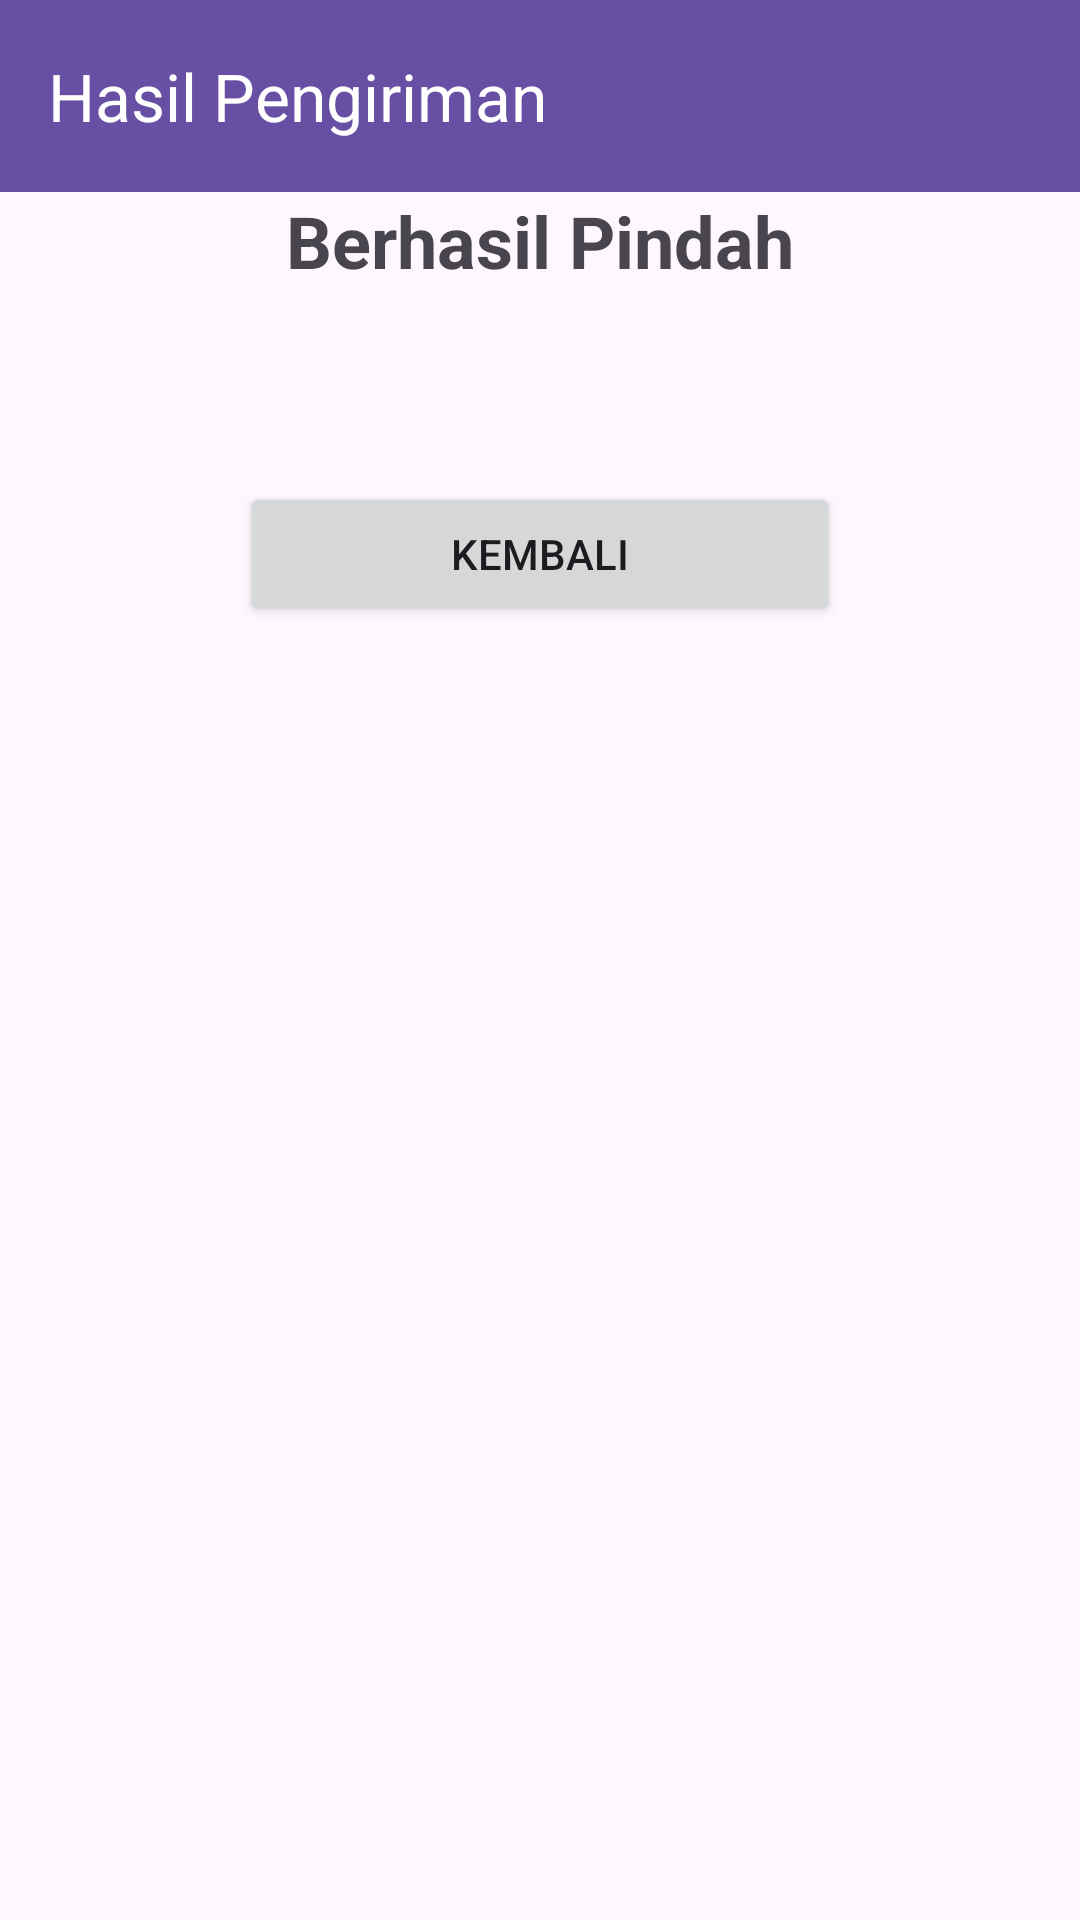

Layout XML and referenced resources for this Android screen:
<!-- AndroidManifest.xml: application theme Theme.Per3Sefriansyah_3TIE -->
<!-- res/layout/activity_third_result.xml -->
<?xml version="1.0" encoding="utf-8"?>
<androidx.constraintlayout.widget.ConstraintLayout
    xmlns:android="http://schemas.android.com/apk/res/android"
    xmlns:app="http://schemas.android.com/apk/res-auto"
    xmlns:tools="http://schemas.android.com/tools"
    android:id="@+id/main"
    android:layout_width="match_parent"
    android:layout_height="match_parent"
    tools:context=".Pertemuan3.ThirdResultActivity">

    <androidx.appcompat.widget.Toolbar
        android:id="@+id/toolbar"
        android:layout_width="0dp"
        android:layout_height="?attr/actionBarSize"
        android:background="?attr/colorPrimary"
        app:title="Hasil Pengiriman"
        app:titleTextColor="@android:color/white"
        app:layout_constraintTop_toTopOf="parent"
        app:layout_constraintStart_toStartOf="parent"
        app:layout_constraintEnd_toEndOf="parent" />

    <TextView
        android:id="@+id/textView"
        android:layout_width="wrap_content"
        android:layout_height="wrap_content"
        android:text="Berhasil Pindah"
        android:textSize="24sp"
        android:textStyle="bold"
        app:layout_constraintTop_toBottomOf="@id/toolbar"
        app:layout_constraintStart_toStartOf="parent"
        app:layout_constraintEnd_toEndOf="parent"
        app:layout_constraintBottom_toTopOf="@id/tvNomorTujuan"
        app:layout_constraintVertical_chainStyle="packed" />

    <TextView
        android:id="@+id/tvNomorTujuan"
        android:layout_width="wrap_content"
        android:layout_height="wrap_content"
        android:layout_marginTop="16dp"
        android:textSize="18sp"
        app:layout_constraintTop_toBottomOf="@id/textView"
        app:layout_constraintStart_toStartOf="parent"
        app:layout_constraintEnd_toEndOf="parent"
        app:layout_constraintBottom_toTopOf="@id/btnBack" />

    <Button
        android:id="@+id/btnBack"
        android:layout_width="200dp"
        android:layout_height="wrap_content"
        android:layout_marginTop="24dp"
        android:text="Kembali"
        app:layout_constraintTop_toBottomOf="@id/tvNomorTujuan"
        app:layout_constraintStart_toStartOf="parent"
        app:layout_constraintEnd_toEndOf="parent" />

</androidx.constraintlayout.widget.ConstraintLayout>
<!-- resources referenced by this layout -->
<resources>
  <style name="Theme.Per3Sefriansyah_3TIE" parent="Base.Theme.Per3Sefriansyah_3TIE" />
  <style name="Base.Theme.Per3Sefriansyah_3TIE" parent="Theme.Material3.DayNight.NoActionBar">
          
          
      </style>
</resources>
